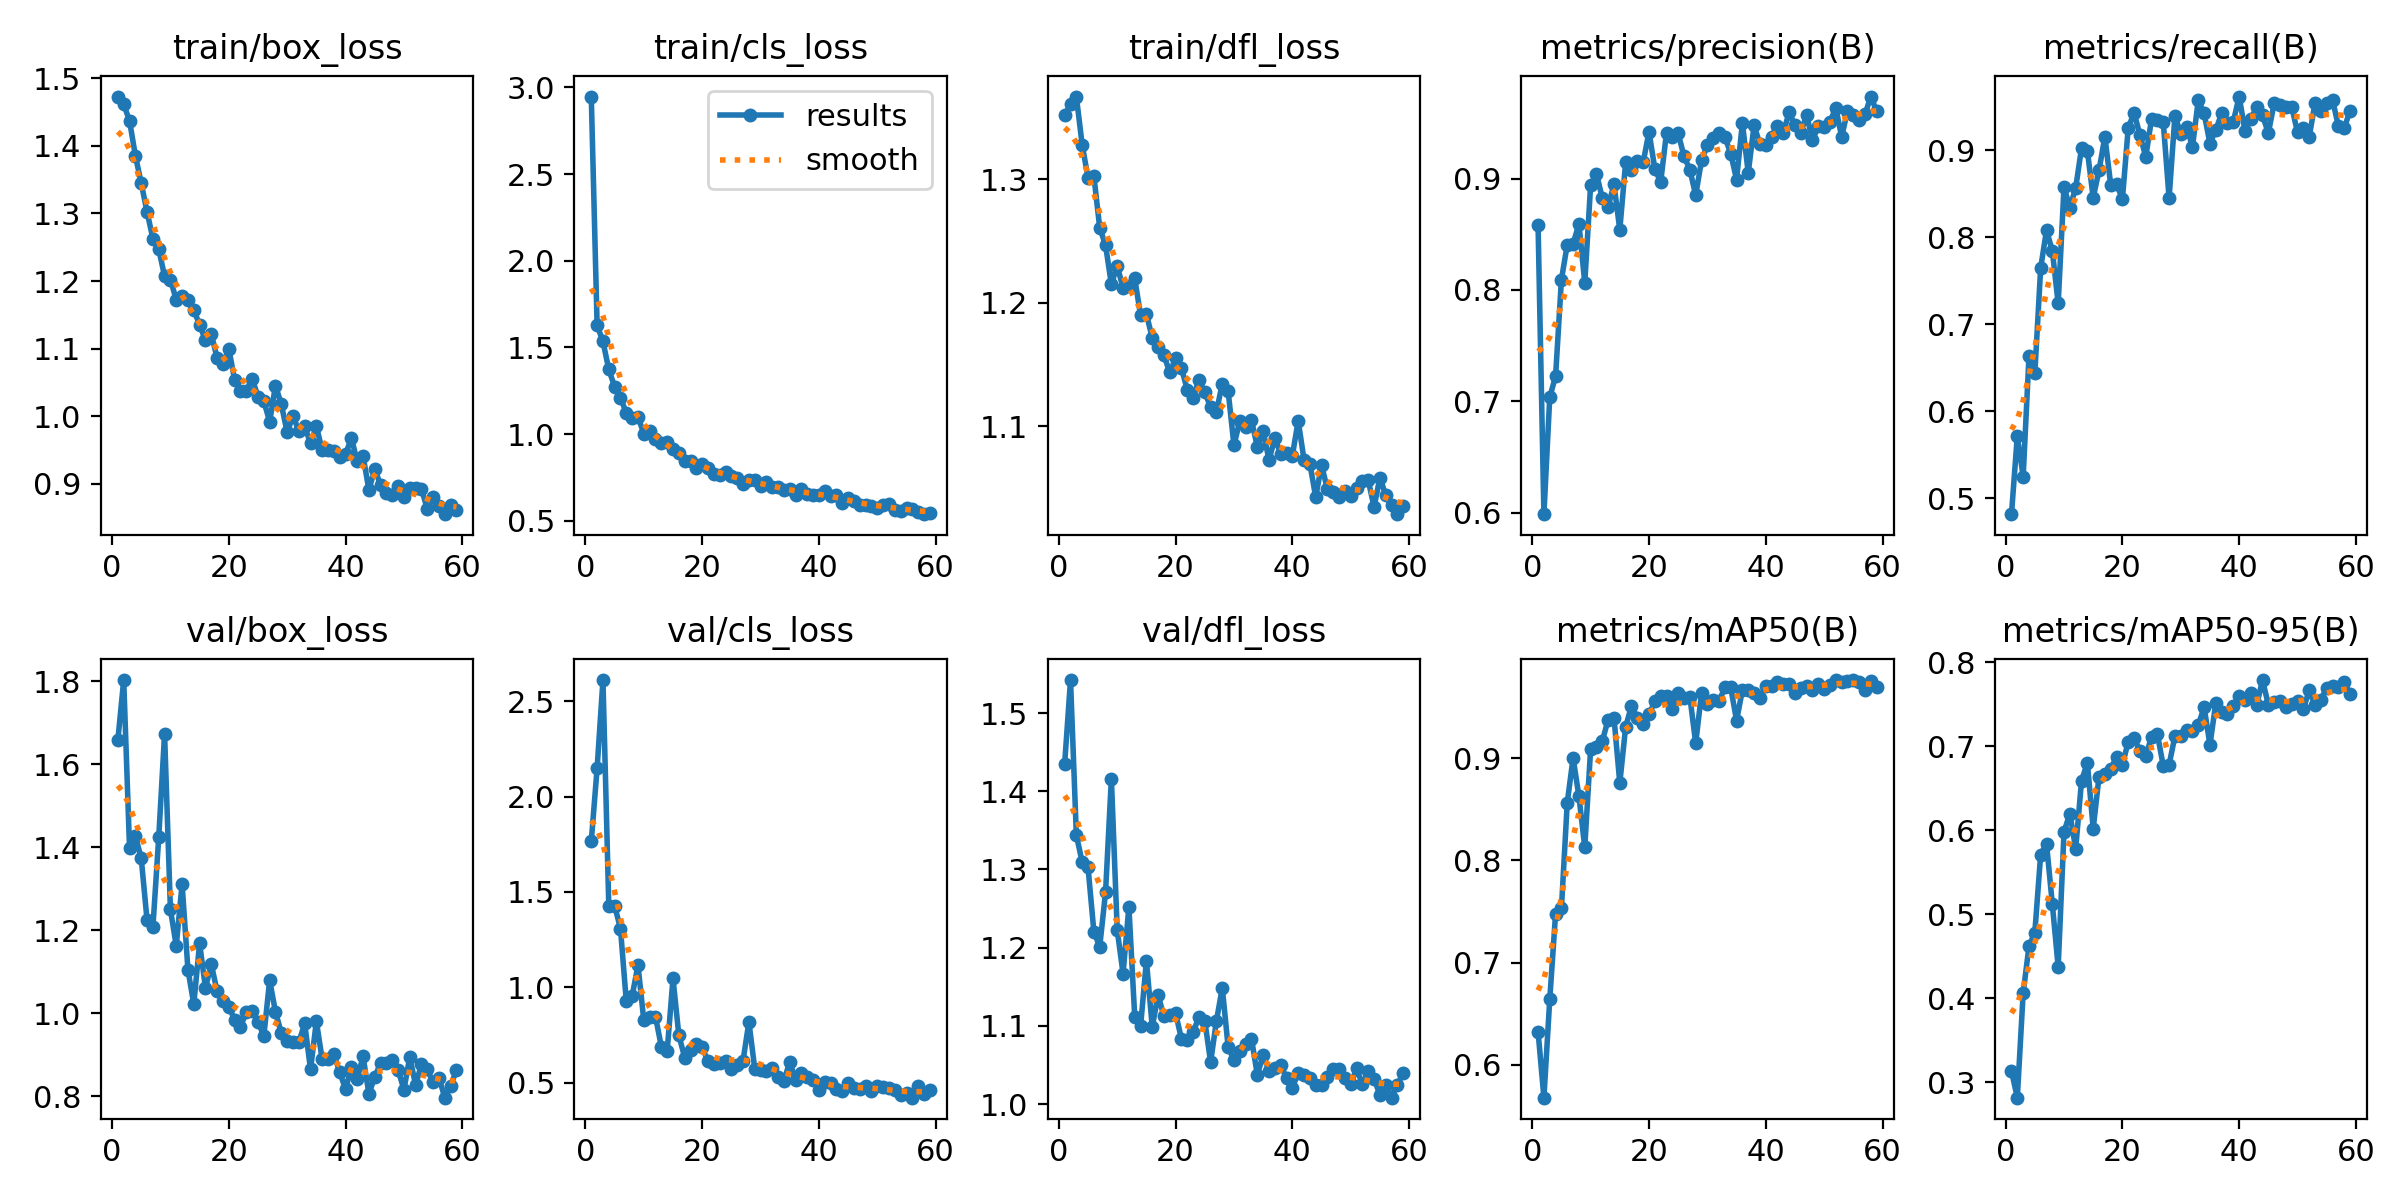

The file beside this chart, header and first rows:
epoch, time, train/box_loss, train/cls_loss, train/dfl_loss, metrics/precision(B), metrics/recall(B), metrics/mAP50(B), metrics/mAP50-95(B), val/box_loss, val/cls_loss, val/dfl_loss, lr/pg0, lr/pg1, lr/pg2
1, 70.3, 1.473, 2.947, 1.352, 0.8582, 0.4816, 0.6323, 0.3133, 1.659, 1.765, 1.435, 0.0005513, 0.0005513, 0.0005513
2, 139, 1.461, 1.627, 1.361, 0.5985, 0.5715, 0.5678, 0.2816, 1.803, 2.148, 1.542, 0.001096, 0.001096, 0.001096
3, 206.9, 1.437, 1.534, 1.367, 0.7036, 0.5247, 0.6639, 0.4059, 1.397, 2.61, 1.344, 0.00163, 0.00163, 0.00163
4, 274.9, 1.385, 1.373, 1.328, 0.7226, 0.6633, 0.7479, 0.4618, 1.428, 1.428, 1.309, 0.001617, 0.001617, 0.001617
5, 343.2, 1.345, 1.273, 1.301, 0.8094, 0.6433, 0.753, 0.4779, 1.373, 1.428, 1.303, 0.001601, 0.001601, 0.001601
6, 412.2, 1.302, 1.208, 1.303, 0.8408, 0.7646, 0.8565, 0.5709, 1.224, 1.308, 1.221, 0.001584, 0.001584, 0.001584
7, 480.6, 1.263, 1.123, 1.261, 0.8415, 0.8079, 0.9001, 0.5838, 1.208, 0.9265, 1.201, 0.001568, 0.001568, 0.001568
8, 549.1, 1.247, 1.094, 1.247, 0.8594, 0.7842, 0.8624, 0.5118, 1.424, 0.9542, 1.271, 0.001551, 0.001551, 0.001551
9, 616.7, 1.207, 1.1, 1.215, 0.8064, 0.7238, 0.8128, 0.4372, 1.673, 1.116, 1.416, 0.001535, 0.001535, 0.001535
10, 686.1, 1.202, 1.002, 1.23, 0.894, 0.8578, 0.9088, 0.598, 1.25, 0.8265, 1.222, 0.001518, 0.001518, 0.001518
11, 755.9, 1.172, 1.016, 1.212, 0.9046, 0.8339, 0.9112, 0.6196, 1.162, 0.8435, 1.167, 0.001502, 0.001502, 0.001502
12, 824.1, 1.177, 0.9727, 1.214, 0.8825, 0.8567, 0.9165, 0.5775, 1.311, 0.8465, 1.252, 0.001485, 0.001485, 0.001485
13, 893, 1.171, 0.9464, 1.22, 0.8748, 0.9023, 0.9376, 0.659, 1.105, 0.6898, 1.112, 0.001469, 0.001469, 0.001469
14, 963.2, 1.157, 0.9515, 1.19, 0.895, 0.8994, 0.9395, 0.6798, 1.022, 0.6661, 1.1, 0.001452, 0.001452, 0.001452
15, 1033, 1.136, 0.9164, 1.191, 0.8541, 0.8454, 0.8755, 0.6019, 1.168, 1.047, 1.183, 0.001436, 0.001436, 0.001436
16, 1102, 1.112, 0.8879, 1.172, 0.9148, 0.8769, 0.9305, 0.6637, 1.061, 0.7492, 1.099, 0.001419, 0.001419, 0.001419
17, 1171, 1.122, 0.8427, 1.164, 0.9078, 0.9156, 0.9509, 0.6666, 1.118, 0.6322, 1.139, 0.001403, 0.001403, 0.001403
18, 1240, 1.086, 0.8456, 1.158, 0.9157, 0.8602, 0.9396, 0.6726, 1.053, 0.6703, 1.113, 0.001386, 0.001386, 0.001386
19, 1309, 1.078, 0.8056, 1.144, 0.9146, 0.8614, 0.9334, 0.6873, 1.029, 0.7038, 1.114, 0.00137, 0.00137, 0.00137
20, 1379, 1.1, 0.8289, 1.155, 0.9421, 0.8436, 0.9426, 0.6774, 1.016, 0.6852, 1.116, 0.001353, 0.001353, 0.001353
21, 1448, 1.054, 0.802, 1.147, 0.909, 0.9256, 0.9553, 0.7053, 0.9843, 0.6116, 1.083, 0.001337, 0.001337, 0.001337
22, 1516, 1.037, 0.7681, 1.13, 0.8969, 0.9428, 0.9606, 0.7094, 0.9661, 0.5972, 1.082, 0.00132, 0.00132, 0.00132
23, 1583, 1.038, 0.7614, 1.123, 0.9414, 0.9177, 0.9605, 0.6942, 1.004, 0.6051, 1.092, 0.001304, 0.001304, 0.001304
24, 1651, 1.055, 0.7827, 1.138, 0.9371, 0.8924, 0.9484, 0.688, 1.006, 0.6141, 1.111, 0.001287, 0.001287, 0.001287
25, 1715, 1.029, 0.7604, 1.128, 0.9407, 0.936, 0.9635, 0.7113, 0.9795, 0.5721, 1.106, 0.001271, 0.001271, 0.001271
26, 1778, 1.022, 0.7449, 1.116, 0.9202, 0.9342, 0.959, 0.7141, 0.9447, 0.5919, 1.054, 0.001254, 0.001254, 0.001254
27, 1835, 0.9921, 0.7128, 1.112, 0.9081, 0.9323, 0.9599, 0.6764, 1.079, 0.6163, 1.107, 0.001238, 0.001238, 0.001238
28, 1893, 1.045, 0.7348, 1.135, 0.8852, 0.8448, 0.9145, 0.6775, 1.003, 0.8188, 1.149, 0.001221, 0.001221, 0.001221
29, 1953, 1.017, 0.7368, 1.129, 0.9165, 0.9397, 0.9636, 0.712, 0.9522, 0.5743, 1.073, 0.001205, 0.001205, 0.001205
30, 2019, 0.9764, 0.6985, 1.085, 0.9301, 0.9187, 0.953, 0.7114, 0.9335, 0.5674, 1.056, 0.001188, 0.001188, 0.001188
31, 2084, 1, 0.7206, 1.105, 0.9367, 0.927, 0.9571, 0.7188, 0.9307, 0.5636, 1.068, 0.001172, 0.001172, 0.001172
32, 2148, 0.9781, 0.697, 1.1, 0.941, 0.9038, 0.9556, 0.7175, 0.9294, 0.5794, 1.076, 0.001155, 0.001155, 0.001155
33, 2210, 0.9852, 0.696, 1.105, 0.9375, 0.9574, 0.9691, 0.7249, 0.9754, 0.5291, 1.084, 0.001139, 0.001139, 0.001139
34, 2274, 0.9599, 0.6745, 1.083, 0.9226, 0.9422, 0.969, 0.7464, 0.8642, 0.5111, 1.038, 0.001122, 0.001122, 0.001122
35, 2341, 0.9856, 0.6855, 1.096, 0.8992, 0.9076, 0.9367, 0.7014, 0.9804, 0.6098, 1.063, 0.001106, 0.001106, 0.001106
36, 2408, 0.9495, 0.6493, 1.073, 0.95, 0.9234, 0.9664, 0.7512, 0.8887, 0.5133, 1.043, 0.001089, 0.001089, 0.001089
37, 2474, 0.9505, 0.6817, 1.09, 0.9052, 0.9423, 0.9664, 0.7403, 0.8884, 0.5503, 1.046, 0.001073, 0.001073, 0.001073
38, 2540, 0.9485, 0.6517, 1.078, 0.9479, 0.931, 0.9639, 0.7381, 0.9007, 0.529, 1.05, 0.001056, 0.001056, 0.001056
39, 2607, 0.9403, 0.6494, 1.079, 0.931, 0.9327, 0.9588, 0.7477, 0.8579, 0.5168, 1.034, 0.00104, 0.00104, 0.00104
40, 2673, 0.9438, 0.6489, 1.076, 0.9304, 0.9617, 0.9706, 0.7592, 0.8166, 0.4626, 1.021, 0.001023, 0.001023, 0.001023
41, 2740, 0.968, 0.6713, 1.105, 0.9377, 0.9222, 0.9701, 0.7549, 0.8698, 0.502, 1.039, 0.001007, 0.001007, 0.001007
42, 2806, 0.9335, 0.6439, 1.073, 0.9478, 0.9362, 0.9744, 0.7633, 0.8418, 0.4964, 1.038, 0.0009904, 0.0009904, 0.0009904
43, 2873, 0.9413, 0.6494, 1.07, 0.9414, 0.9492, 0.9729, 0.7484, 0.8956, 0.4671, 1.033, 0.0009739, 0.0009739, 0.0009739
44, 2939, 0.8912, 0.6023, 1.043, 0.9596, 0.9399, 0.9729, 0.7785, 0.8056, 0.4565, 1.024, 0.0009574, 0.0009574, 0.0009574
45, 3006, 0.9218, 0.6282, 1.069, 0.948, 0.9199, 0.9635, 0.7492, 0.8461, 0.5005, 1.024, 0.0009409, 0.0009409, 0.0009409
46, 3072, 0.8985, 0.6166, 1.049, 0.9414, 0.9538, 0.9685, 0.7521, 0.8796, 0.4724, 1.035, 0.0009244, 0.0009244, 0.0009244
47, 3138, 0.8865, 0.5883, 1.047, 0.9573, 0.9522, 0.9704, 0.7532, 0.8803, 0.4655, 1.045, 0.0009078, 0.0009078, 0.0009078
48, 3204, 0.8844, 0.592, 1.043, 0.9346, 0.9502, 0.9663, 0.747, 0.886, 0.4829, 1.044, 0.0008913, 0.0008913, 0.0008913
49, 3269, 0.897, 0.5848, 1.048, 0.9471, 0.9502, 0.9724, 0.7496, 0.8631, 0.456, 1.033, 0.0008748, 0.0008748, 0.0008748
50, 3326, 0.8804, 0.5755, 1.044, 0.9468, 0.9204, 0.9679, 0.7533, 0.8155, 0.4841, 1.025, 0.0008583, 0.0008583, 0.0008583
51, 3384, 0.8939, 0.5901, 1.05, 0.9509, 0.9259, 0.9711, 0.7442, 0.894, 0.4784, 1.046, 0.0008418, 0.0008418, 0.0008418
52, 3442, 0.8936, 0.5955, 1.056, 0.9638, 0.9152, 0.9761, 0.7662, 0.8266, 0.4703, 1.025, 0.0008253, 0.0008253, 0.0008253
53, 3499, 0.8932, 0.5642, 1.056, 0.9376, 0.9543, 0.9745, 0.7486, 0.8763, 0.4608, 1.042, 0.0008088, 0.0008088, 0.0008088
54, 3557, 0.8628, 0.5572, 1.035, 0.9608, 0.9454, 0.9758, 0.7551, 0.8642, 0.4372, 1.033, 0.0007923, 0.0007923, 0.0007923
55, 3614, 0.8806, 0.5755, 1.059, 0.9573, 0.9541, 0.9763, 0.7696, 0.8336, 0.4479, 1.012, 0.0007758, 0.0007758, 0.0007758
56, 3671, 0.8674, 0.569, 1.044, 0.9524, 0.9577, 0.9748, 0.7714, 0.8446, 0.422, 1.025, 0.0007593, 0.0007593, 0.0007593
57, 3729, 0.8553, 0.5508, 1.036, 0.9579, 0.9274, 0.9664, 0.7704, 0.7962, 0.481, 1.008, 0.0007428, 0.0007428, 0.0007428
58, 3786, 0.8693, 0.5377, 1.029, 0.9738, 0.9254, 0.9751, 0.7763, 0.8237, 0.4425, 1.025, 0.0007263, 0.0007263, 0.0007263
59, 3844, 0.8614, 0.5465, 1.035, 0.9606, 0.9455, 0.9692, 0.7618, 0.8638, 0.4637, 1.04, 0.0007098, 0.0007098, 0.0007098
